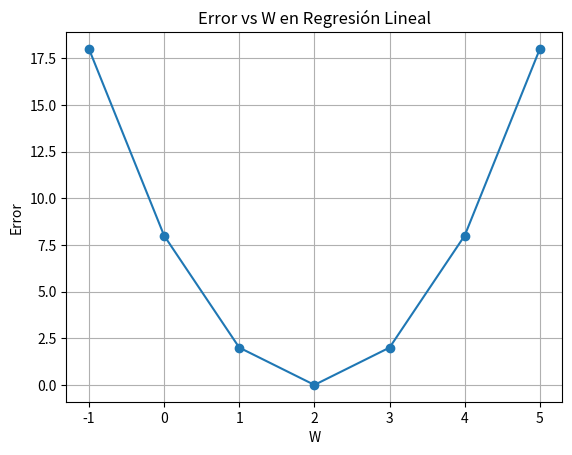

This figure's Python source:
import matplotlib.pyplot as plt
import numpy as np 

# [redacted]

x = np.array([-3, -2, -1, 0, 1, 2, 3])
y = np.array([-6, -4, -2, 0, 2, 4, 6])

w = np.array([-1, 0, 1, 2, 3, 4, 5])

errores = []
for wi in w:
	y_prima = wi * x 
	error = np.sum((y - y_prima) ** 2) / (2 * len(x))
	errores.append(error)

# Graficar W vs error
plt.plot(w, errores, marker='o')
plt.xlabel('W')
plt.ylabel('Error')
plt.title('Error vs W en Regresión Lineal')
plt.grid(True)
plt.show()

